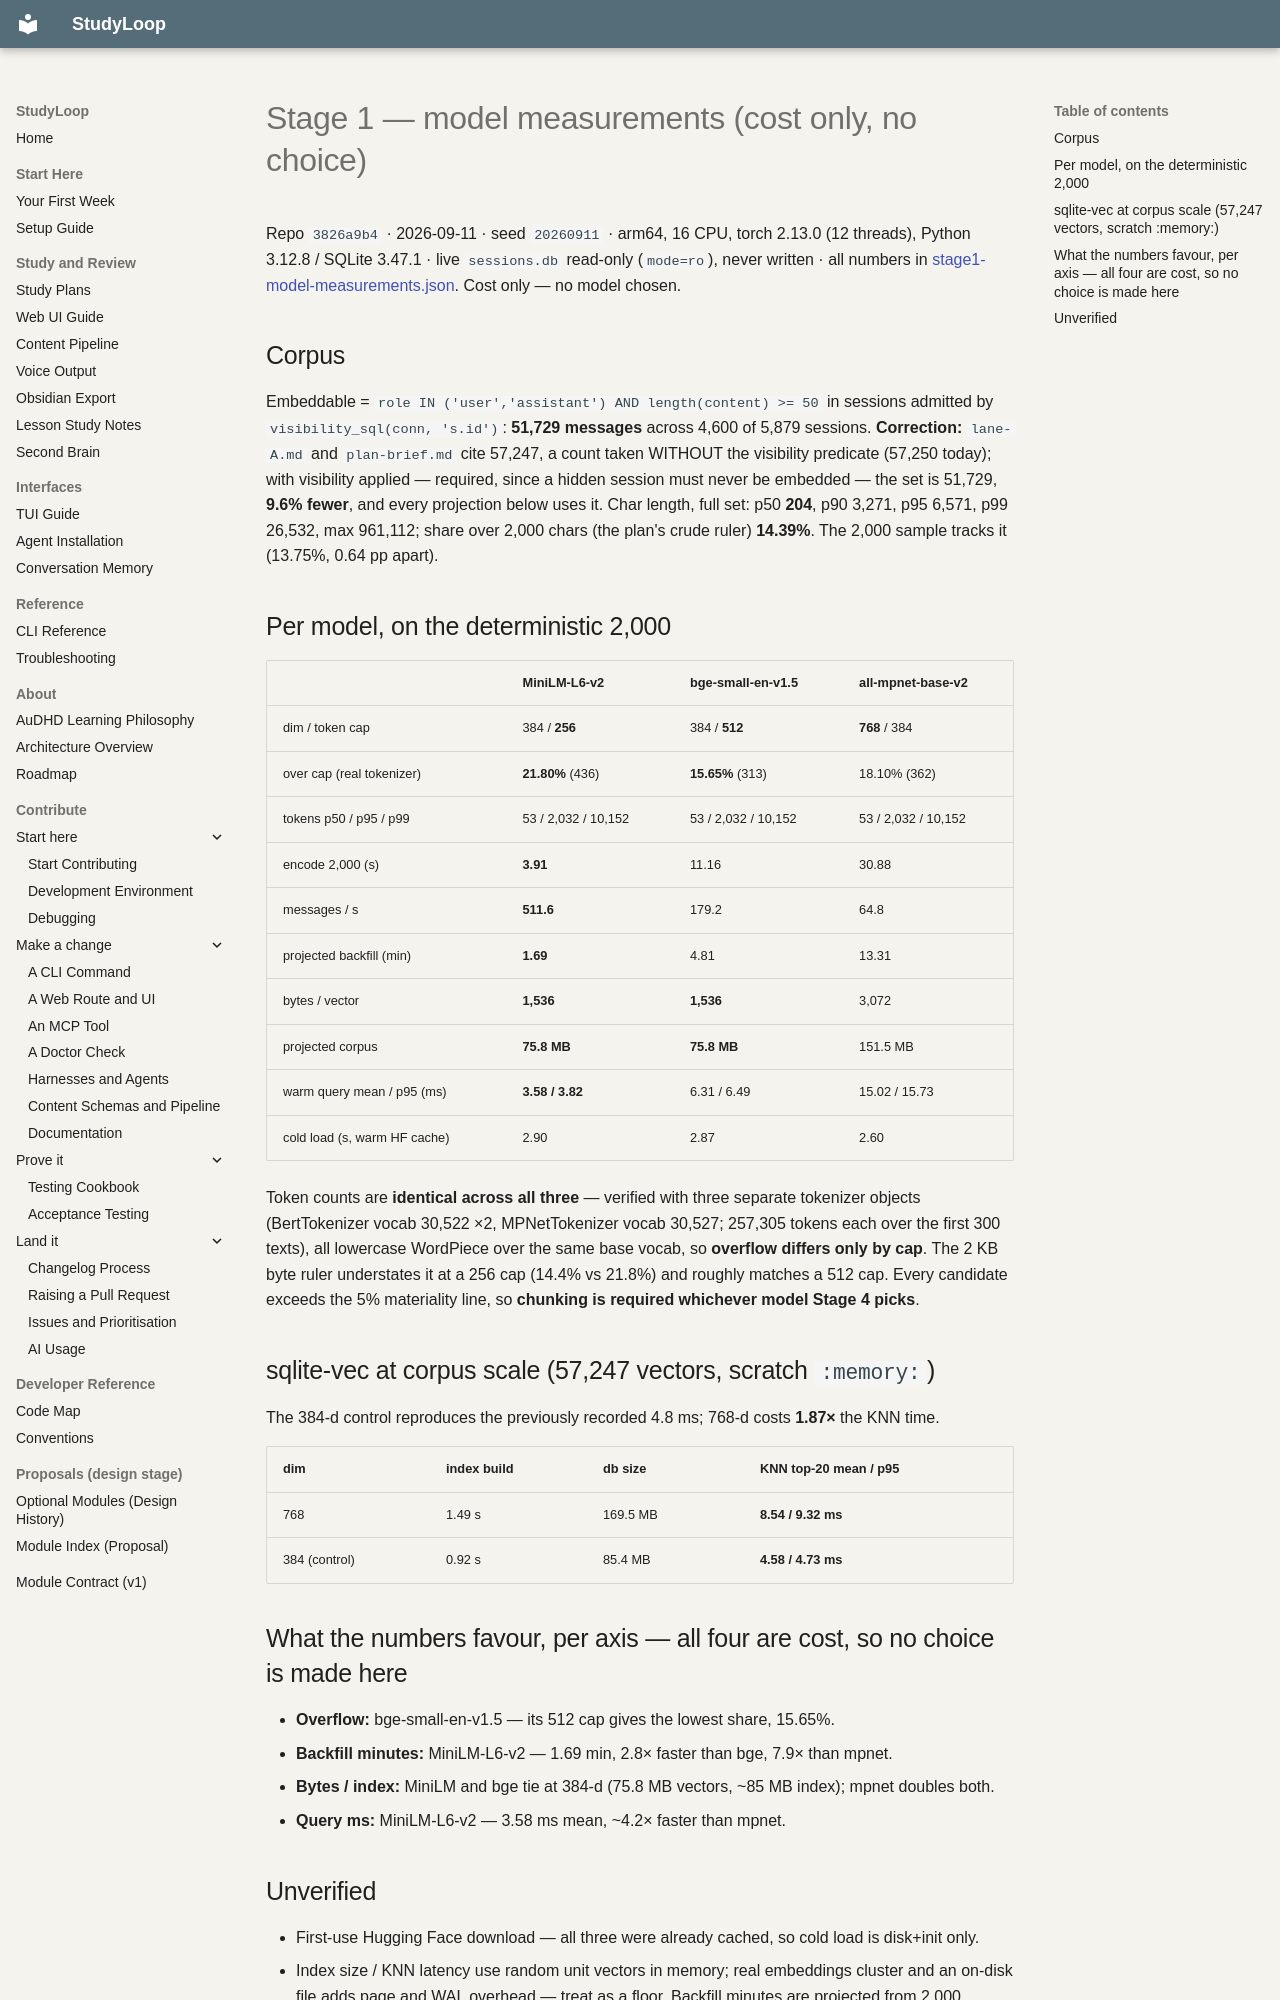

repository: NetDevAutomate/StudyLoop · page: architecture/session-memory/receipts/semantic-layer/stage1-model-measurements/index.html · generator: mkdocs

# Stage 1 — model measurements (cost only, no choice)

Repo `3826a9b4` · 2026-09-11 · seed `20260911` · arm64, 16 CPU, torch 2.13.0 (12 threads), Python
3.12.8 / SQLite 3.47.1 · live `sessions.db` read-only (`mode=ro`), never written · all numbers in
[stage1-model-measurements.json](./stage1-model-measurements.json). Cost only — no model chosen.

## Corpus

Embeddable = `role IN ('user','assistant') AND length(content) >= 50` in sessions admitted by
`visibility_sql(conn, 's.id')`: **51,729 messages** across 4,600 of 5,879 sessions. **Correction:**
`lane-A.md` and `plan-brief.md` cite 57,247, a count taken WITHOUT the visibility predicate (57,250
today); with visibility applied — required, since a hidden session must never be embedded — the set
is 51,729, **9.6% fewer**, and every projection below uses it. Char length, full set: p50 **204**,
p90 3,271, p95 6,571, p99 26,532, max 961,112; share over 2,000 chars (the plan's crude ruler)
**14.39%**. The 2,000 sample tracks it (13.75%, 0.64 pp apart).

## Per model, on the deterministic 2,000

| | MiniLM-L6-v2 | bge-small-en-v1.5 | all-mpnet-base-v2 |
|---|---|---|---|
| dim / token cap | 384 / **256** | 384 / **512** | **768** / 384 |
| over cap (real tokenizer) | **21.80%** (436) | **15.65%** (313) | 18.10% (362) |
| tokens p50 / p95 / p99 | 53 / 2,032 / 10,152 | 53 / 2,032 / 10,152 | 53 / 2,032 / 10,152 |
| encode 2,000 (s) | **3.91** | 11.16 | 30.88 |
| messages / s | **511.6** | 179.2 | 64.8 |
| projected backfill (min) | **1.69** | 4.81 | 13.31 |
| bytes / vector | **1,536** | **1,536** | 3,072 |
| projected corpus | **75.8 MB** | **75.8 MB** | 151.5 MB |
| warm query mean / p95 (ms) | **3.58 / 3.82** | 6.31 / 6.49 | 15.02 / 15.73 |
| cold load (s, warm HF cache) | 2.90 | 2.87 | 2.60 |

Token counts are **identical across all three** — verified with three separate tokenizer objects
(BertTokenizer vocab 30,522 ×2, MPNetTokenizer vocab 30,527; 257,305 tokens each over the first 300
texts), all lowercase WordPiece over the same base vocab, so **overflow differs only by cap**. The
2 KB byte ruler understates it at a 256 cap (14.4% vs 21.8%) and roughly matches a 512 cap. Every
candidate exceeds the 5% materiality line, so **chunking is required whichever model Stage 4 picks**.

## sqlite-vec at corpus scale (57,247 vectors, scratch `:memory:`)

The 384-d control reproduces the previously recorded 4.8 ms; 768-d costs **1.87×** the KNN time.

| dim | index build | db size | KNN top-20 mean / p95 |
|---|---|---|---|
| 768 | 1.49 s | 169.5 MB | **8.54 / 9.32 ms** |
| 384 (control) | 0.92 s | 85.4 MB | **4.58 / 4.73 ms** |

## What the numbers favour, per axis — all four are cost, so no choice is made here

- **Overflow:** bge-small-en-v1.5 — its 512 cap gives the lowest share, 15.65%.
- **Backfill minutes:** MiniLM-L6-v2 — 1.69 min, 2.8× faster than bge, 7.9× than mpnet.
- **Bytes / index:** MiniLM and bge tie at 384-d (75.8 MB vectors, ~85 MB index); mpnet doubles both.
- **Query ms:** MiniLM-L6-v2 — 3.58 ms mean, ~4.2× faster than mpnet.
